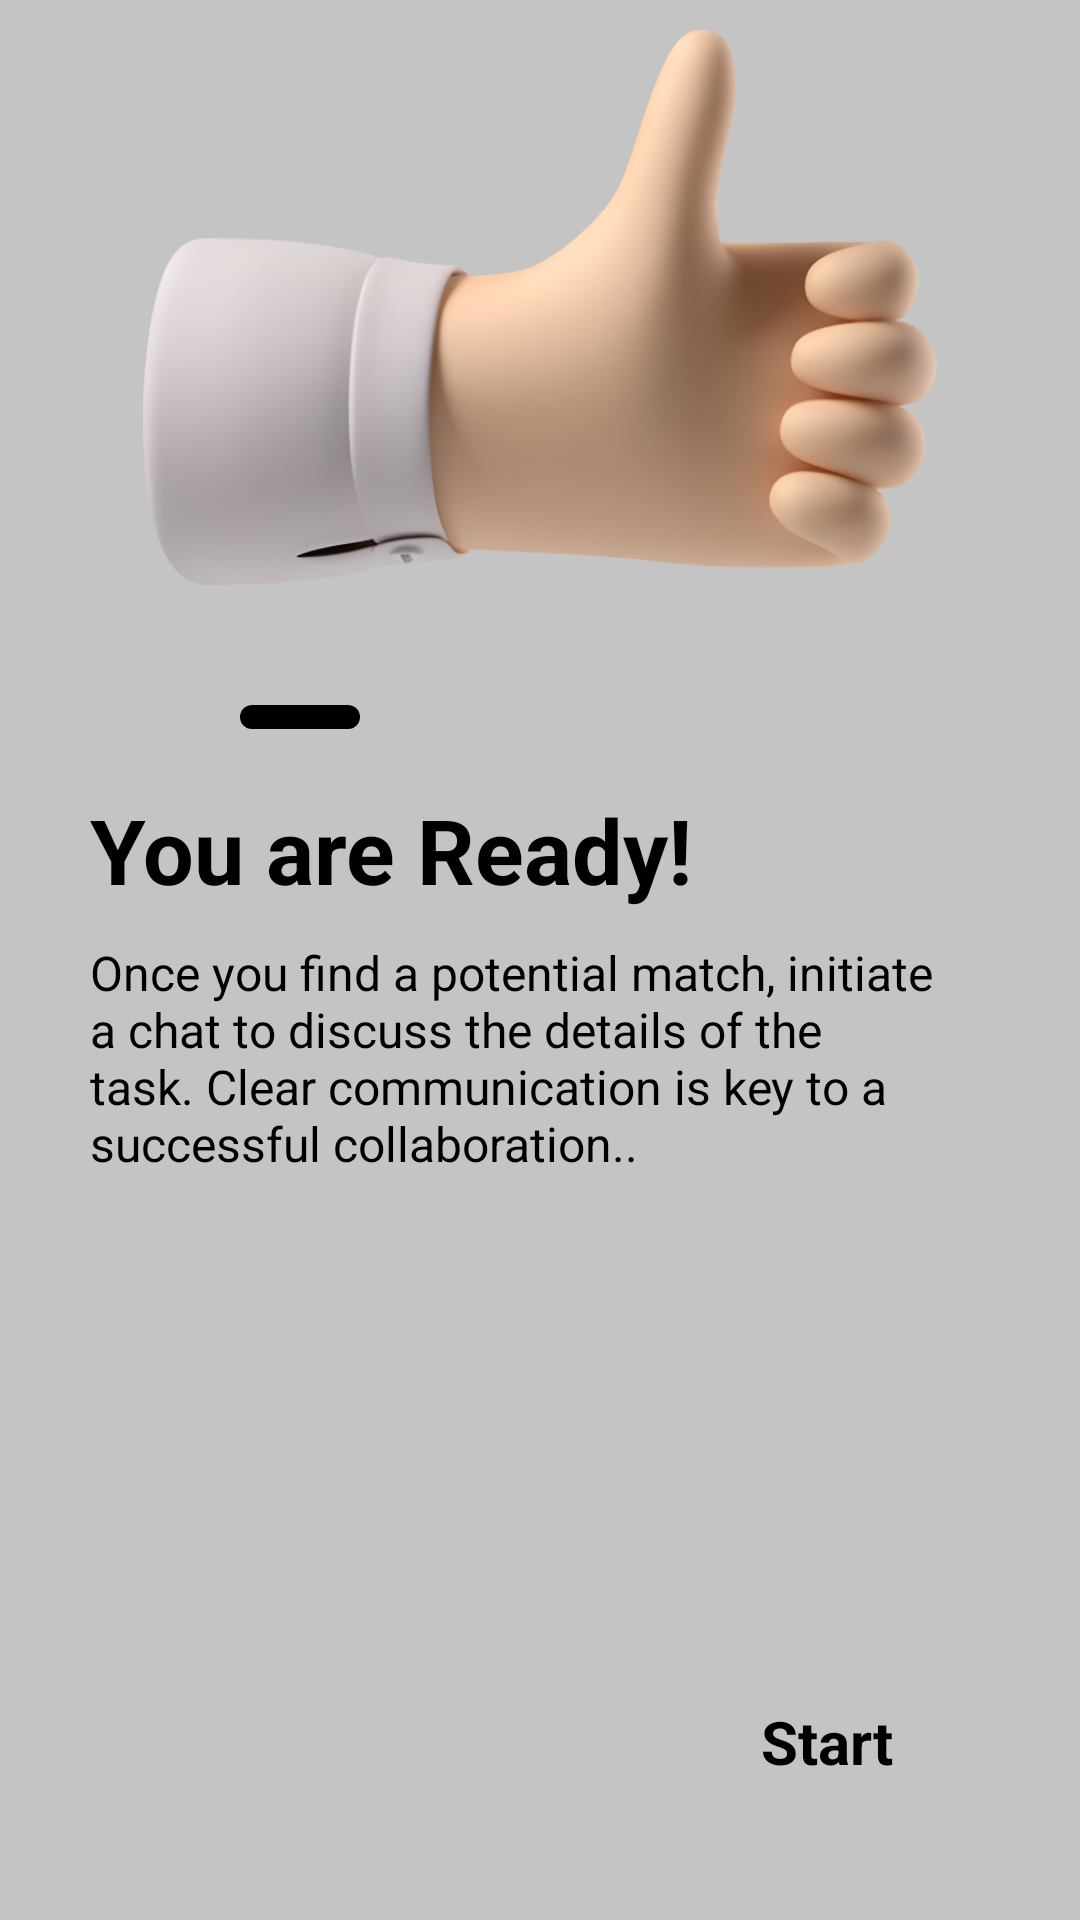

This screen was rendered from an Android layout file. Write that file and the resources it references.
<!-- AndroidManifest.xml: application theme Theme.MIHU -->
<!-- res/layout/fragment_third_onboarding.xml -->
<?xml version="1.0" encoding="utf-8"?>
<RelativeLayout xmlns:android="http://schemas.android.com/apk/res/android"
    xmlns:app="http://schemas.android.com/apk/res-auto"
    xmlns:tools="http://schemas.android.com/tools"
    android:layout_width="match_parent"
    android:layout_height="match_parent"
    android:background="@color/grey"
    tools:context=".ui.onboarding.screens.ThirdOnboardingFragment">

    <ImageView
        android:layout_width="match_parent"
        android:layout_height="wrap_content"
        android:layout_above="@+id/constraint"
        android:layout_alignParentStart="true"
        android:layout_alignParentEnd="true"
        android:layout_marginStart="30dp"
        android:layout_marginTop="10dp"
        android:layout_marginEnd="30dp"
        android:layout_marginBottom="10dp"
        android:contentDescription="@string/cd_onboarding_1"
        android:src="@drawable/ic_done_3d"
        tools:ignore="ImageContrastCheck" />

    <androidx.constraintlayout.widget.ConstraintLayout
        android:id="@+id/constraint"
        style="@style/OnBoardingDescBG"
        tools:ignore="TextSizeCheck">

        <ImageView
            android:id="@+id/iv_indicator_1"
            android:layout_width="wrap_content"
            android:layout_height="wrap_content"
            android:contentDescription="@string/cd_indicator_1_disable"
            android:src="@drawable/onboarding_disable_indicator"
            app:layout_constraintStart_toStartOf="parent"
            app:layout_constraintTop_toTopOf="parent"
            tools:ignore="ImageContrastCheck" />

        <ImageView
            android:id="@+id/iv_indicator_2"
            android:layout_width="wrap_content"
            android:layout_height="wrap_content"
            android:layout_marginStart="5dp"
            android:contentDescription="@string/cd_indicator_2_disable"
            android:src="@drawable/onboarding_disable_indicator"
            app:layout_constraintStart_toEndOf="@id/iv_indicator_1"
            app:layout_constraintTop_toTopOf="parent"
            tools:ignore="ImageContrastCheck" />

        <ImageView
            android:id="@+id/iv_indicator_4"
            android:layout_width="wrap_content"
            android:layout_height="wrap_content"
            android:layout_marginStart="5dp"
            android:contentDescription="@string/cd_indicator_3_active"
            android:src="@drawable/onboarding_active_indicator"
            app:layout_constraintStart_toEndOf="@id/iv_indicator_2"
            app:layout_constraintTop_toTopOf="parent" />

        <TextView
            android:id="@+id/tv_title"
            android:layout_width="match_parent"
            android:layout_height="wrap_content"
            android:layout_marginTop="20dp"
            android:text="@string/onboarding_titles_3"
            android:textColor="@color/black"
            android:textSize="30sp"
            android:textStyle="bold"
            app:layout_constraintEnd_toEndOf="parent"
            app:layout_constraintStart_toStartOf="parent"
            app:layout_constraintTop_toBottomOf="@+id/iv_indicator_1" />

        <TextView
            android:id="@+id/tv_desc"
            android:layout_width="wrap_content"
            android:layout_height="0dp"
            android:layout_marginTop="10dp"
            android:text="@string/onboarding_desc_3"
            android:textColor="@color/black"
            android:textSize="16sp"
            app:layout_constraintBottom_toTopOf="@+id/tv_start"
            app:layout_constraintStart_toStartOf="@+id/tv_title"
            app:layout_constraintTop_toBottomOf="@+id/tv_title"
            tools:ignore="VisualLintLongText" />

        <TextView
            android:id="@+id/tv_start"
            android:layout_width="0dp"
            android:layout_height="wrap_content"
            android:layout_marginEnd="32dp"
            android:layout_marginBottom="16dp"
            android:text="@string/start"
            android:textColor="@color/black"
            android:textSize="20sp"
            android:textStyle="bold"
            app:layout_constraintBottom_toBottomOf="parent"
            app:layout_constraintEnd_toEndOf="parent" />

    </androidx.constraintlayout.widget.ConstraintLayout>

</RelativeLayout>
<!-- resources referenced by this layout -->
<resources>
  <color name="black">#FF000000</color>
  <color name="grey">#C4C4C4</color>
  <!-- drawable ic_done_3d: png bitmap (drawable, 351131 bytes) -->
  <!-- drawable onboarding_active_indicator (drawable) -->
  <?xml version="1.0" encoding="utf-8"?>
  <shape xmlns:android="http://schemas.android.com/apk/res/android" android:shape="rectangle">
      <corners android:radius="500dp"/>
      <solid android:color="@color/black"/>
      <size android:width="40dp" android:height="8dp"/>
  </shape>
  <!-- drawable onboarding_disable_indicator (drawable) -->
  <?xml version="1.0" encoding="utf-8"?>
  <shape xmlns:android="http://schemas.android.com/apk/res/android" android:shape="rectangle">
      <corners android:radius="500dp"/>
      <solid android:color="@color/grey"/>
      <size android:width="20dp" android:height="8dp"/>
  </shape>
  <string name="cd_indicator_1_disable">cd_indicator_1_disable</string>
  <string name="cd_indicator_2_disable">cd_indicator_2_disable</string>
  <string name="cd_indicator_3_active">cd_indicator_3_active</string>
  <string name="cd_onboarding_1">img_onboarding</string>
  <string name="onboarding_desc_3">Once you find a potential match, initiate a chat to discuss the details of the task. Clear communication is key to a successful collaboration..</string>
  <string name="onboarding_titles_3">You are Ready!</string>
  <string name="start">Start</string>
  <style name="OnBoardingDescBG">
          <item name="android:layout_height">435dp</item>
          <item name="android:layout_width">match_parent</item>
          <item name="android:background">@drawable/onboarding_desc_bg</item>
          <item name="android:layout_alignParentBottom">true</item>
          <item name="android:padding">30dp</item>
      </style>
  <style name="Theme.MIHU" parent="Base.Theme.MIHU" />
  <style name="Base.Theme.MIHU" parent="Theme.Material3.Light.NoActionBar">
          
          
          <item name="colorPrimary">@color/black</item>
          <item name="android:statusBarColor">@color/grey</item>
          <item name="fontFamily">@font/mulish</item>
      </style>
</resources>
